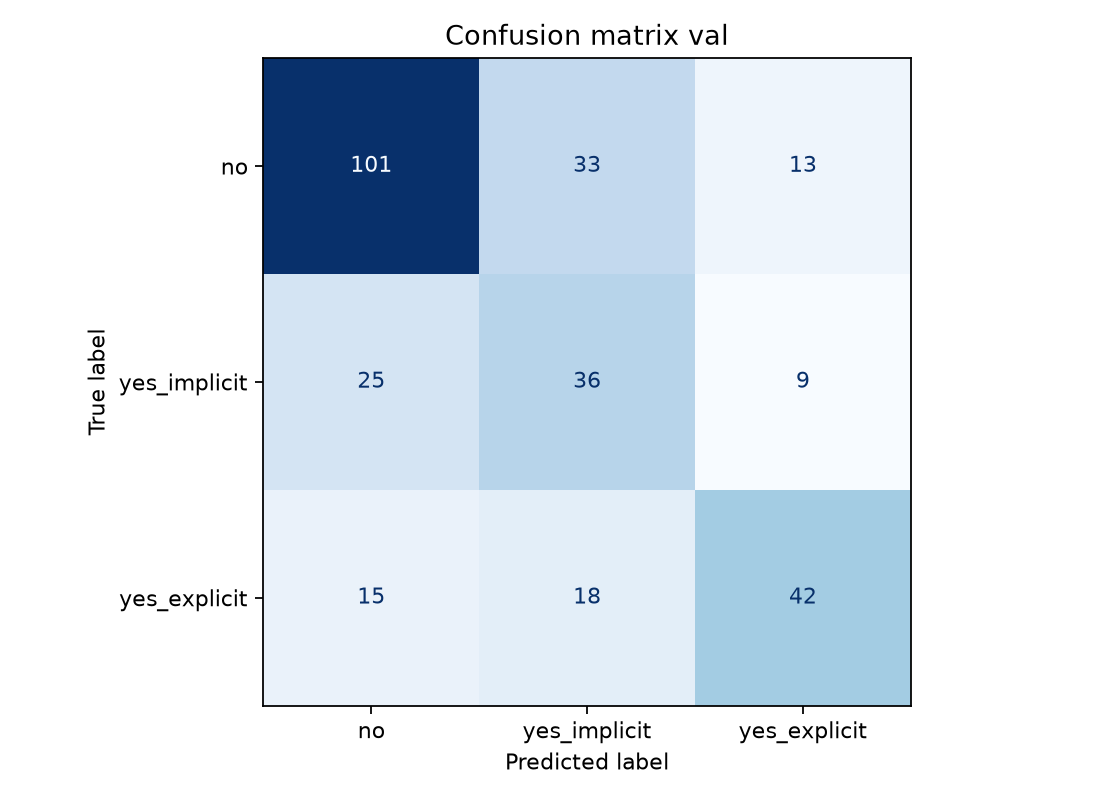

Data behind this chart, as committed beside it:
actual_label, no, yes_implicit, yes_explicit
no, 101, 33, 13
yes_implicit, 25, 36, 9
yes_explicit, 15, 18, 42
